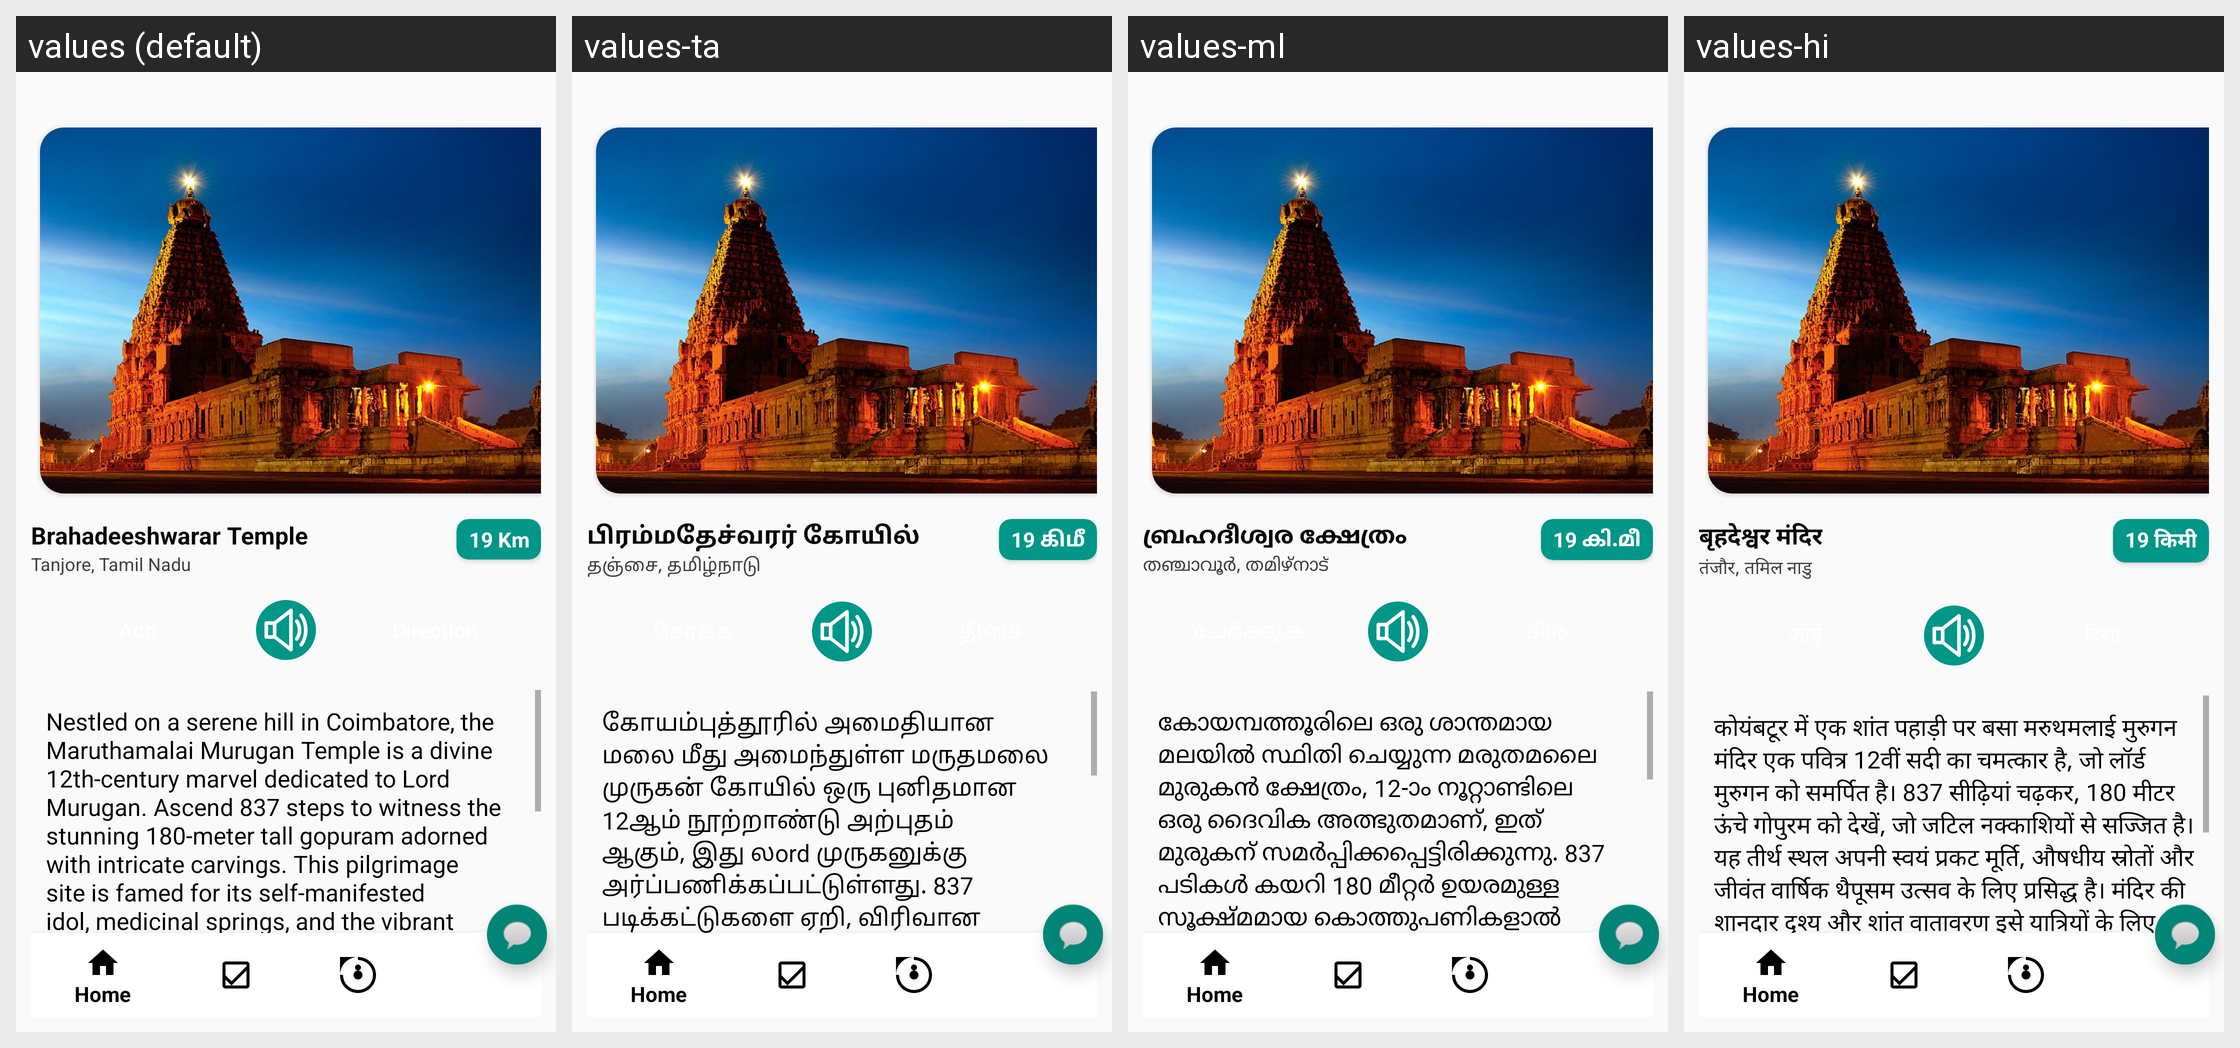

Locale-by-locale string values for the Android screen shown in this grid:
Android screen res/layout/activity_temple_detail.xml rendered under 4 locales, left to right: values (default), values-ta, values-ml, values-hi. Device: Nexus 5 (rendered at 1080×1920; each locale shown at half size, 540×960, under a caption strip naming it); theme Theme.TDexv01.
Other locales in the repository, not shown: values-de, values-es, values-fr, values-ja, values-kn, values-ko, values-mr, values-ms, values-te.
Strings drawn on this screen, with the default value and each locale's value (text and hints the layout hard-codes, and strings that could not be matched under every locale, appear in the picture but are not listed):

brahadeeshwarar_temple
  values: Brahadeeshwarar Temple
  values-ta: பிரம்மதேச்வரர் கோயில்
  values-ml: ബ്രഹദീശ്വര ക്ഷേത്രം
  values-hi: बृहदेश्वर मंदिर

tanjore_tamil_nadu
  values: Tanjore, Tamil Nadu
  values-ta: தஞ்சை, தமிழ்நாடு
  values-ml: തഞ്ചാവൂർ, തമിഴ്നാട്
  values-hi: तंजौर, तमिल नाडु

_19_km
  values: 19 Km
  values-ta: 19 கிமீ
  values-ml: 19 കി.മീ
  values-hi: 19 किमी

nestled_on_a_serene
  values: Nestled on a serene hill in Coimbatore, the Maruthamalai Murugan Temple is a divine 12th-century marvel dedicated to Lord Murugan. Ascend 837 steps to witness the stunning 180-meter tall gopuram adorned with intricate carvings. This pilgrimage site is famed for its self-manifested idol, medicinal springs, and the vibrant annual Thaipoosam festival. The temple’s breathtaking views and serene …[clipped]
  values-ta: கோயம்புத்தூரில் அமைதியான மலை மீது அமைந்துள்ள மருதமலை முருகன் கோயில் ஒரு புனிதமான 12ஆம் நூற்றாண்டு அற்புதம் ஆகும், இது லord முருகனுக்கு அர்ப்பணிக்கப்பட்டுள்ளது. 837 படிக்கட்டுகளை ஏறி, விரிவான செதுக்கல்களால் அலங்கரிக்கப்பட்ட 180 மீட்டர் உயரமான கோபுரத்தை பார்க்கவும். இந்த தலயாத்திரை தளம் தனியாக தோன்றிய சிலை, மருந்து வெளிப்பாடுகள் மற்றும் உற்சாகமான ஆண்டு தைப்பூசம் திருவிழாவிற்கு புகழ்பெற்றது. …[clipped]
  values-ml: കോയമ്പത്തൂരിലെ ഒരു ശാന്തമായ മലയിൽ സ്ഥിതി ചെയ്യുന്ന മരുതമലൈ മുരുകൻ ക്ഷേത്രം, 12-ാം നൂറ്റാണ്ടിലെ ഒരു ദൈവിക അത്ഭുതമാണ്, ഇത് മുരുകന് സമർപ്പിക്കപ്പെട്ടിരിക്കുന്നു. 837 പടികൾ കയറി 180 മീറ്റർ ഉയരമുള്ള സൂക്ഷ്മമായ കൊത്തുപണികളാൽ അലങ്കരിച്ച ഗോപുരം കാണാം. ഈ തീർത്ഥാടന കേന്ദ്രം സ്വയം പ്രത്യക്ഷമായ പ്രതിമ, ഔഷധ ജലധാരകൾ, വാർഷിക തൈപ്പൂയം ഉത്സവം എന്നിവയ്ക്ക് പ്രശസ്തമാണ്. ക്ഷേത്രത്തിന്റെ മനോഹരമായ കാഴ്ചകളും ശാന്തമായ …[clipped]
  values-hi: कोयंबटूर में एक शांत पहाड़ी पर बसा मरुथमलाई मुरुगन मंदिर एक पवित्र 12वीं सदी का चमत्कार है, जो लॉर्ड मुरुगन को समर्पित है। 837 सीढ़ियां चढ़कर, 180 मीटर ऊंचे गोपुरम को देखें, जो जटिल नक्काशियों से सज्जित है। यह तीर्थ स्थल अपनी स्वयं प्रकट मूर्ति, औषधीय स्रोतों और जीवंत वार्षिक थैपूसम उत्सव के लिए प्रसिद्ध है। मंदिर की शानदार दृश्य और शांत वातावरण इसे यात्रियों के लिए एक अविस्मरणीय आध्यात्मिक आश्रय …[clipped]
